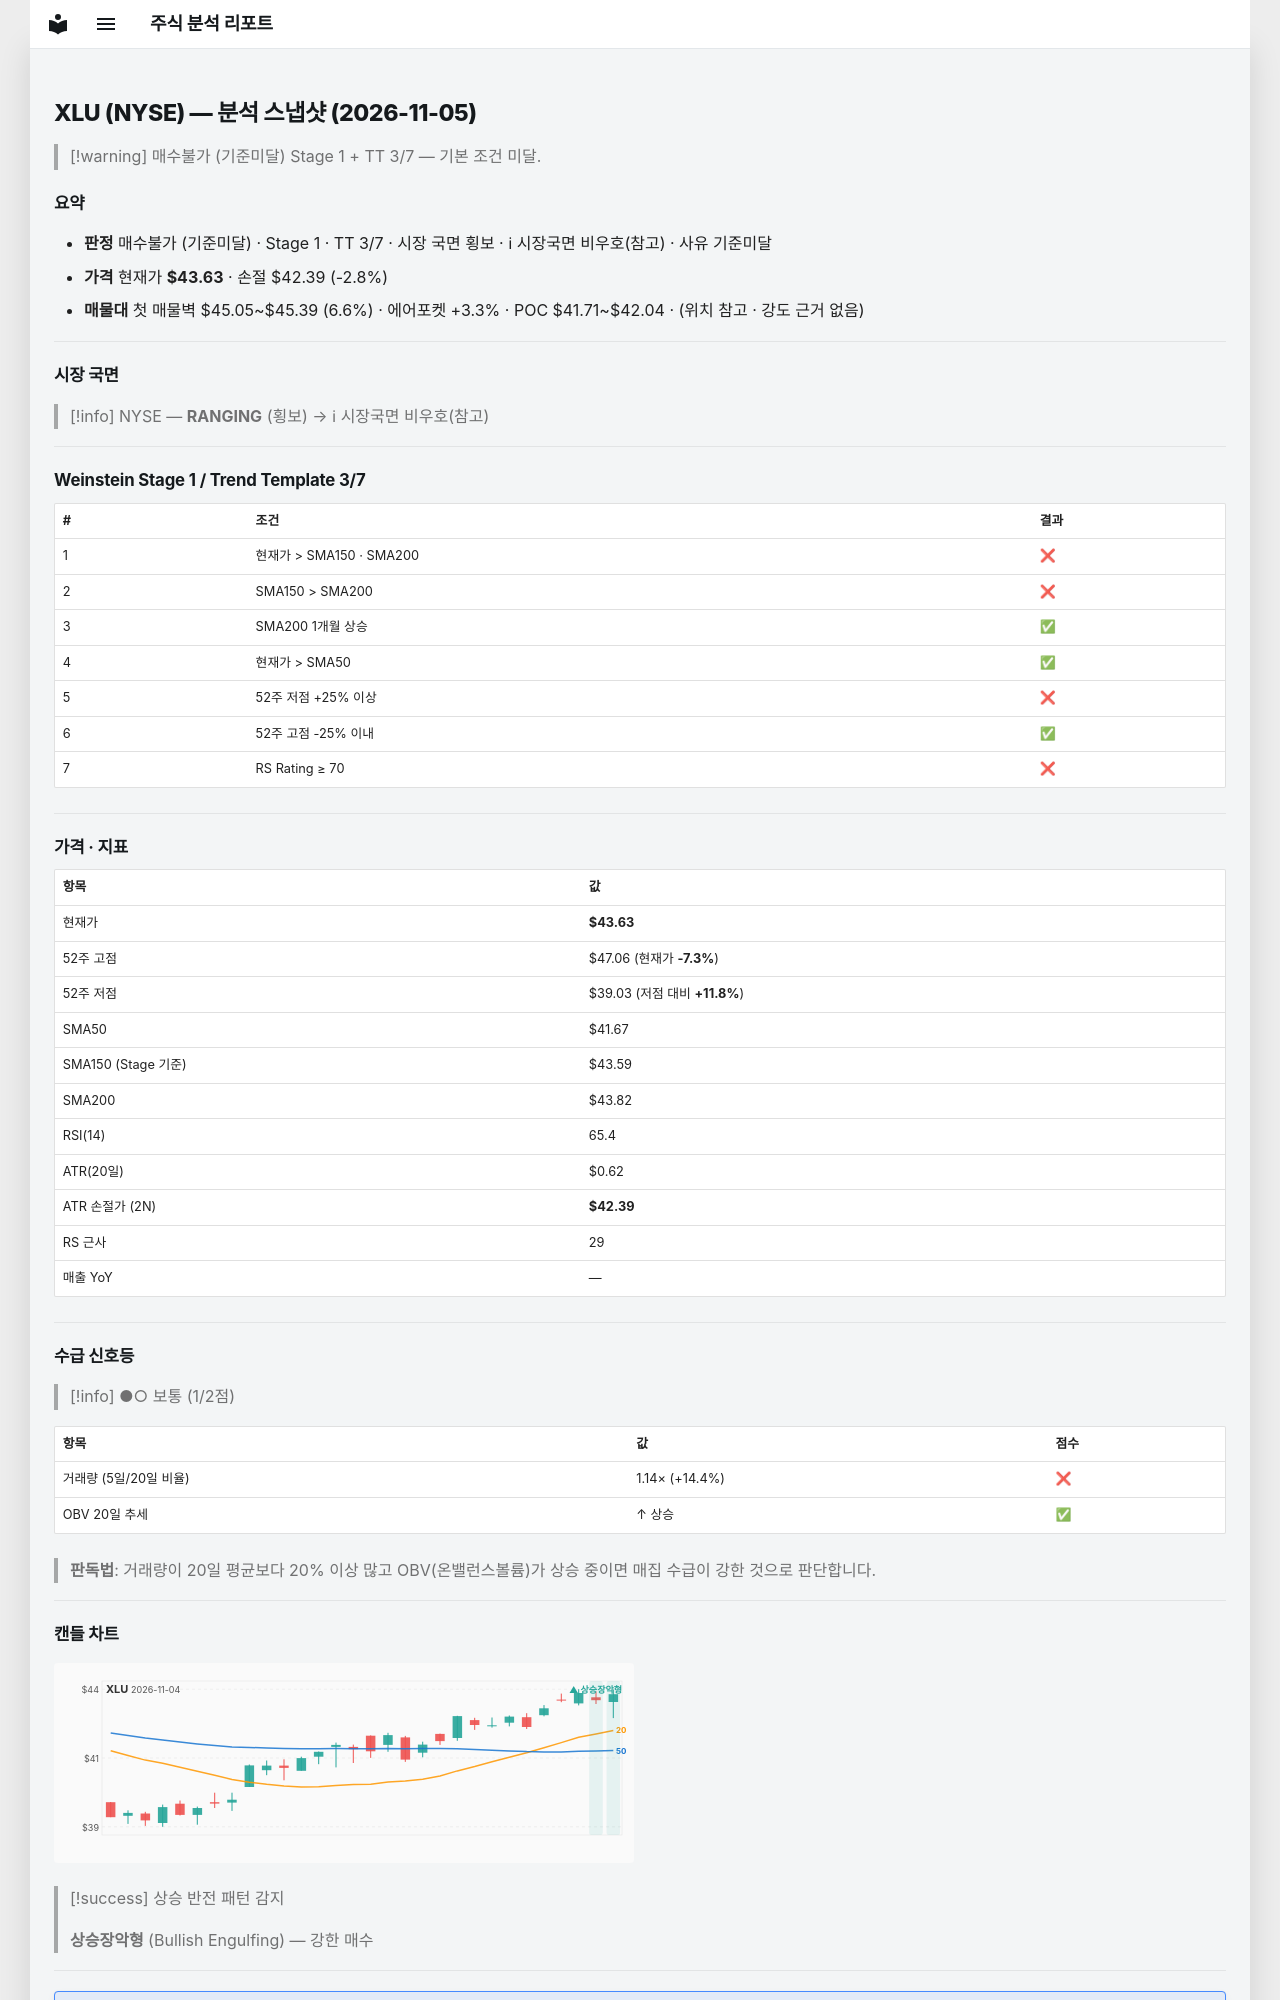

repository: soloandco/stock-reports · page: snapshots/XLU-2026-11-05/index.html · generator: mkdocs

---
type: analysis-snapshot
title: XLU 분석 스냅샷
ticker: XLU
market: NYSE
created: 2026-11-05
updated: 2026-11-05
bar-date: 2026-11-04
verdict: 매수불가
verdict-reason: 기준미달
real-rr: 2.14
sma50-gap-pct: 4.7
weekly-position: 저항대아래
weekly-overhead-price: 46.29
weekly-overhead-pct: 6.1
stage: 1
trend-template-score: 3
tt-max: 7
ma-set: sma-50-150-200
price: 43.630001068115234
stop-price: 42.38665461174355
market-regime: RANGING
supply-demand-score: 1/2
supply-demand-label: 보통
status: tracking
tags:
  - stock-agent
  - watchlist
  - XLU
  - analysis
related:
  - "[[analysis-template]]"
---

# XLU (NYSE) — 분석 스냅샷 (2026-11-05)

> [!warning] 매수불가 (기준미달)
> Stage 1 + TT 3/7 — 기본 조건 미달.

## 요약

- **판정** 매수불가 (기준미달) · Stage 1 · TT 3/7 · 시장 국면 횡보 · ℹ 시장국면 비우호(참고) · 사유 기준미달
- **가격** 현재가 **$43.63** · 손절 $42.39 (-2.8%)
- **매물대** 첫 매물벽 $45.05~$45.39 (6.6%) · 에어포켓 +3.3% · POC $41.71~$42.04 · (위치 참고 · 강도 근거 없음)

---

## 시장 국면

> [!info] NYSE — **RANGING** (횡보) → ℹ 시장국면 비우호(참고)

---

## Weinstein Stage 1 / Trend Template 3/7

| # | 조건 | 결과 |
|---|------|------|
| 1 | 현재가 > SMA150 · SMA200 | ❌ |
| 2 | SMA150 > SMA200 | ❌ |
| 3 | SMA200 1개월 상승 | ✅ |
| 4 | 현재가 > SMA50 | ✅ |
| 5 | 52주 저점 +25% 이상 | ❌ |
| 6 | 52주 고점 -25% 이내 | ✅ |
| 7 | RS Rating ≥ 70 | ❌ |

---

## 가격 · 지표

| 항목 | 값 |
|------|---|
| 현재가 | **$43.63** |
| 52주 고점 | $47.06 (현재가 **-7.3%**) |
| 52주 저점 | $39.03 (저점 대비 **+11.8%**) |
| SMA50 | $41.67 |
| SMA150 (Stage 기준) | $43.59 |
| SMA200 | $43.82 |
| RSI(14) | 65.4 |
| ATR(20일) | $0.62 |
| ATR 손절가 (2N) | **$42.39** |
| RS 근사 | 29 |
| 매출 YoY | — |

---
## 수급 신호등

> [!info] ●○ 보통 (1/2점)

| 항목 | 값 | 점수 |
|------|------|------|
| 거래량 (5일/20일 비율) | 1.14× (+14.4%) | ❌ |
| OBV 20일 추세 | ↑ 상승 | ✅ |

> **판독법**: 거래량이 20일 평균보다 20% 이상 많고 OBV(온밸런스볼륨)가 상승 중이면 매집 수급이 강한 것으로 판단합니다.

---
